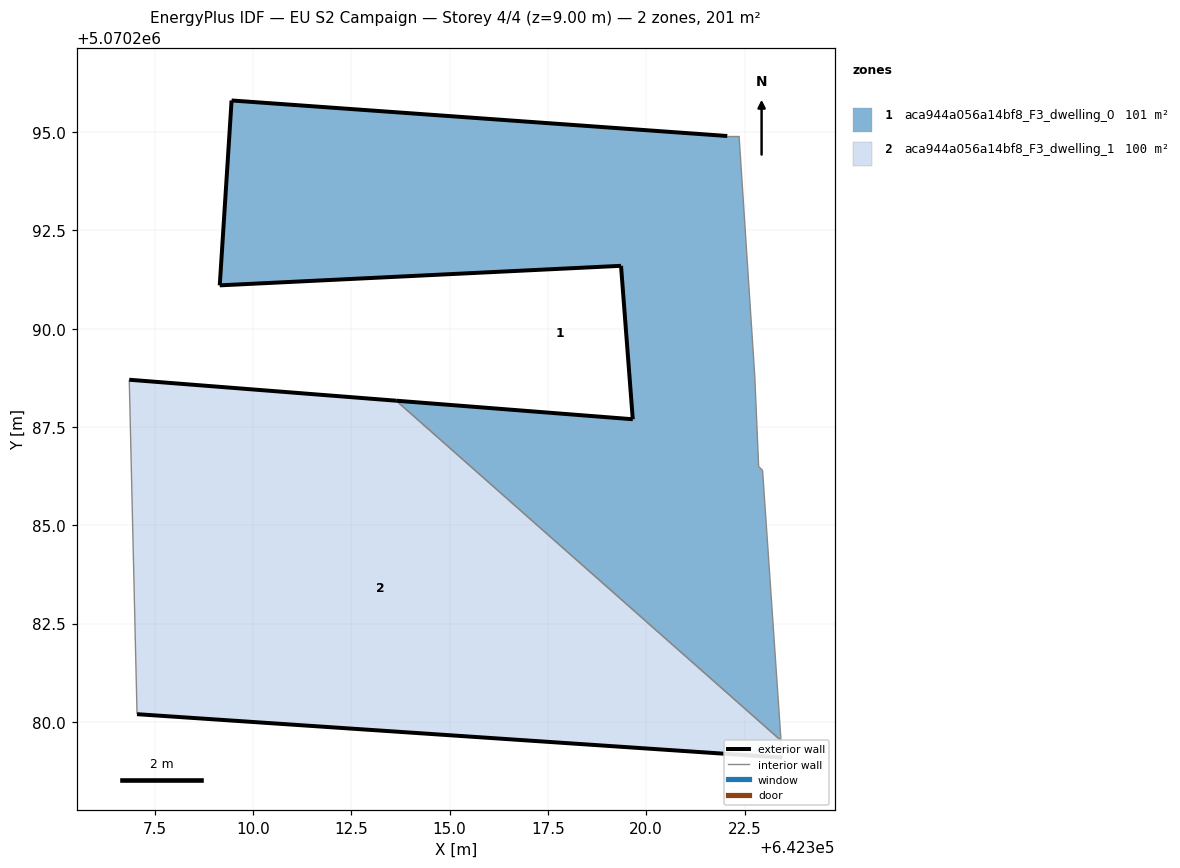
=== STOREY PLAN SPEC (per zone: floor XY polygon, exterior-wall plan segments, windows/doors) ===
zone 1: aca944a056a14bf8_F3_dwelling_0  (101.0 m²)
  floor: (642323.43, 5070279.52) (642322.96, 5070286.40) (642322.86, 5070286.50) (642322.76, 5070288.80) (642322.36, 5070294.90) (642322.06, 5070294.90) (642309.45, 5070295.81) (642309.15, 5070291.10) (642319.36, 5070291.60) (642319.66, 5070287.70) (642313.64, 5070288.17)
  exterior wall: (642313.64, 5070288.17) – (642319.66, 5070287.70)  [6.0 m]
  exterior wall: (642319.66, 5070287.70) – (642319.36, 5070291.60)  [3.9 m]
  exterior wall: (642319.36, 5070291.60) – (642309.15, 5070291.10)  [10.2 m]
  exterior wall: (642309.15, 5070291.10) – (642309.45, 5070295.81)  [4.7 m]
  exterior wall: (642309.45, 5070295.81) – (642322.06, 5070294.90)  [12.6 m]
  interior walls: 6
zone 2: aca944a056a14bf8_F3_dwelling_1  (99.9 m²)
  floor: (642323.46, 5070279.09) (642323.43, 5070279.52) (642313.64, 5070288.17) (642306.85, 5070288.70) (642307.05, 5070280.20)
  exterior wall: (642323.46, 5070279.09) – (642307.05, 5070280.20)  [16.4 m]
  exterior wall: (642306.85, 5070288.70) – (642313.64, 5070288.17)  [6.8 m]
  interior walls: 3

=== DERIVED (storey summary) ===
Building: EU S2 Campaign
Storey: 4 of 4  (floor level z = 9.00 m)
Storey gross floor area: 200.9 m²
Zones on this storey: 2
  - aca944a056a14bf8_F3_dwelling_0: floor 101.0 m²; exterior wall 37.5 m (112.6 m²); WWR 0.0%
  - aca944a056a14bf8_F3_dwelling_1: floor 99.9 m²; exterior wall 23.3 m (69.8 m²); WWR 0.0%
Zone adjacency (shared interzone walls):
  - aca944a056a14bf8_F3_dwelling_0 ↔ aca944a056a14bf8_F3_dwelling_1